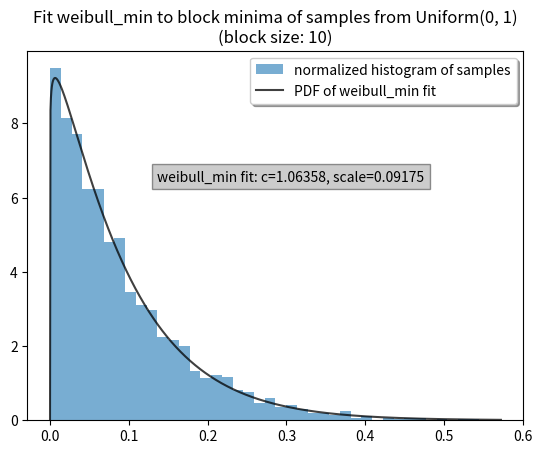

This chart was generated by the following Python code:

import numpy as np
from scipy.stats import weibull_min
import matplotlib.pyplot as plt


seed = 485394759879878435
rng = np.random.default_rng(seed)

# Generate N samples, each of which is the minimum of m samples
# from uniform distribution
N = 4000
m = 10
samples = rng.uniform(size=(N, m)).min(axis=1)

c, loc, scale = weibull_min.fit(samples, floc=0)
print(f'weibull_min fit: c={c}, scale={scale}')

xx = np.linspace(0, 1.05*samples.max(), 1000)
pdf = weibull_min.pdf(xx, c, loc=loc, scale=scale)

# Plots
plt.hist(samples, bins=40, density=True, alpha=0.6,
         label="normalized histogram of samples")
plt.plot(xx, pdf, 'k', alpha=0.75,
         label="PDF of weibull_min fit")

plt.text(0.25*samples.max(), 0.7*pdf.max(),
         f'weibull_min fit: c={c:.5f}, scale={scale:.5f}',
         bbox=dict(facecolor='gray', alpha=0.4))

plt.title('Fit weibull_min to block minima of samples from Uniform(0, 1)\n'
          f'(block size: {m})')
plt.legend(framealpha=1, shadow=True)
# plt.show()
plt.savefig('weibull_min_fit_for_min_of_uniform.png', dpi=100)
